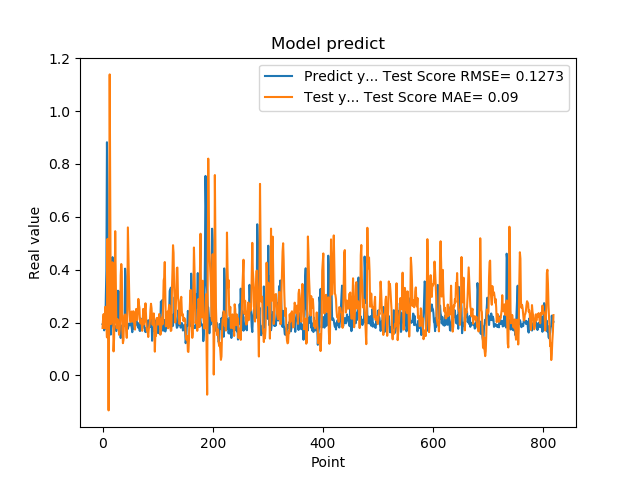

The data file committed next to this chart (first rows):
1.941800117492676059e-01, 1.796517884011256394e-01
1.970258951187133512e-01, 2.137137096525829894e-01
1.859861761331558505e-01, 2.321015534697940252e-01
1.705197989940643033e-01, 1.788074507376047062e-01
1.844120919704437256e-01, 1.792456012828447243e-01
1.779371052980423251e-01, 2.595478669190305898e-01
3.004232645034790039e-01, 2.313887392547830102e-01
3.969086110591887873e-01, 2.054251736194369071e-01
8.820003867149353027e-01, 1.439482101590072727e-01
6.841114759445190430e-01, 5.161655751760741984e-01
2.116497457027435580e-01, 2.608433536940619191e-01
2.014262527227401733e-01, -1.323150323899542069e-01
2.061583995819092074e-01, 3.273272046002728697e-01
3.160260915756225586e-01, 1.138655775886478594e+00
3.489396274089813232e-01, 6.178931565089357258e-01
1.544443815946578979e-01, 1.939393180390497073e-01
1.959947794675827026e-01, 2.005068772384675790e-01
1.894801408052444180e-01, 3.155820885734091918e-01
4.474425017833709162e-01, 4.279701027967215410e-01
3.771362304687500555e-01, 3.028798776762390288e-01
1.889318972826004028e-01, 9.088536773869486385e-02
1.752775162458419522e-01, 1.415120255080433709e-01
1.822472065687180121e-01, 3.069083066934647497e-01
1.866402029991149902e-01, 5.456571643491330281e-01
1.715678423643112183e-01, 3.794426418612792395e-01
1.676391065120696744e-01, 2.017760168995573755e-01
1.773854047060013095e-01, 1.784726685737935414e-01
1.872433423995972235e-01, 2.129249060881244493e-01
3.204146027565002441e-01, 2.052835288486722642e-01
3.134283721446990967e-01, 1.897264218500241961e-01
3.171058297157288153e-01, 1.537033370865104887e-01
2.202603369951247891e-01, 1.716780977248817674e-01
1.659800857305526733e-01, 2.060088458153691016e-01
1.415748745203018188e-01, 3.790496613393349867e-01
1.852595061063766479e-01, 4.213729449755217460e-01
1.814238876104354858e-01, 3.934922217857063642e-01
1.905867606401443481e-01, 1.736614393682195945e-01
1.810430586338043213e-01, 1.219487605106343714e-01
1.954265981912612915e-01, 1.332218136498341532e-01
2.029463946819305142e-01, 2.102723468455658384e-01
1.862521618604660034e-01, 2.275530421829950467e-01
4.038094580173492432e-01, 2.305630397521642172e-01
3.743042349815369207e-01, 2.171359840799783336e-01
2.572054266929626465e-01, 1.694527771690801377e-01
2.253161966800689420e-01, 1.421026715044883537e-01
1.787700653076171875e-01, 2.290194218226672407e-01
1.761920750141143799e-01, 5.598298535614248950e-01
1.861467957496643066e-01, 4.506695618058153552e-01
1.954011768102645874e-01, 3.482402590158657496e-01
1.907722949981689176e-01, 2.482149952466648213e-01
1.898660957813262939e-01, 2.120566505948005831e-01
2.001174986362457275e-01, 2.023254063426499494e-01
1.922753006219863892e-01, 2.326480288290238285e-01
1.810636967420578003e-01, 2.418482802673470877e-01
1.635809391736984530e-01, 2.309165683475151720e-01
1.916799396276473999e-01, 2.034320498388546561e-01
2.058236002922058105e-01, 2.426703132822904396e-01
1.857409924268722812e-01, 2.121739983530566698e-01
1.752161234617233276e-01, 1.844873765405561361e-01
1.845117062330245972e-01, 1.734674685658713078e-01
2.143009155988692682e-01, 2.306116726510532844e-01
... 759 more rows
